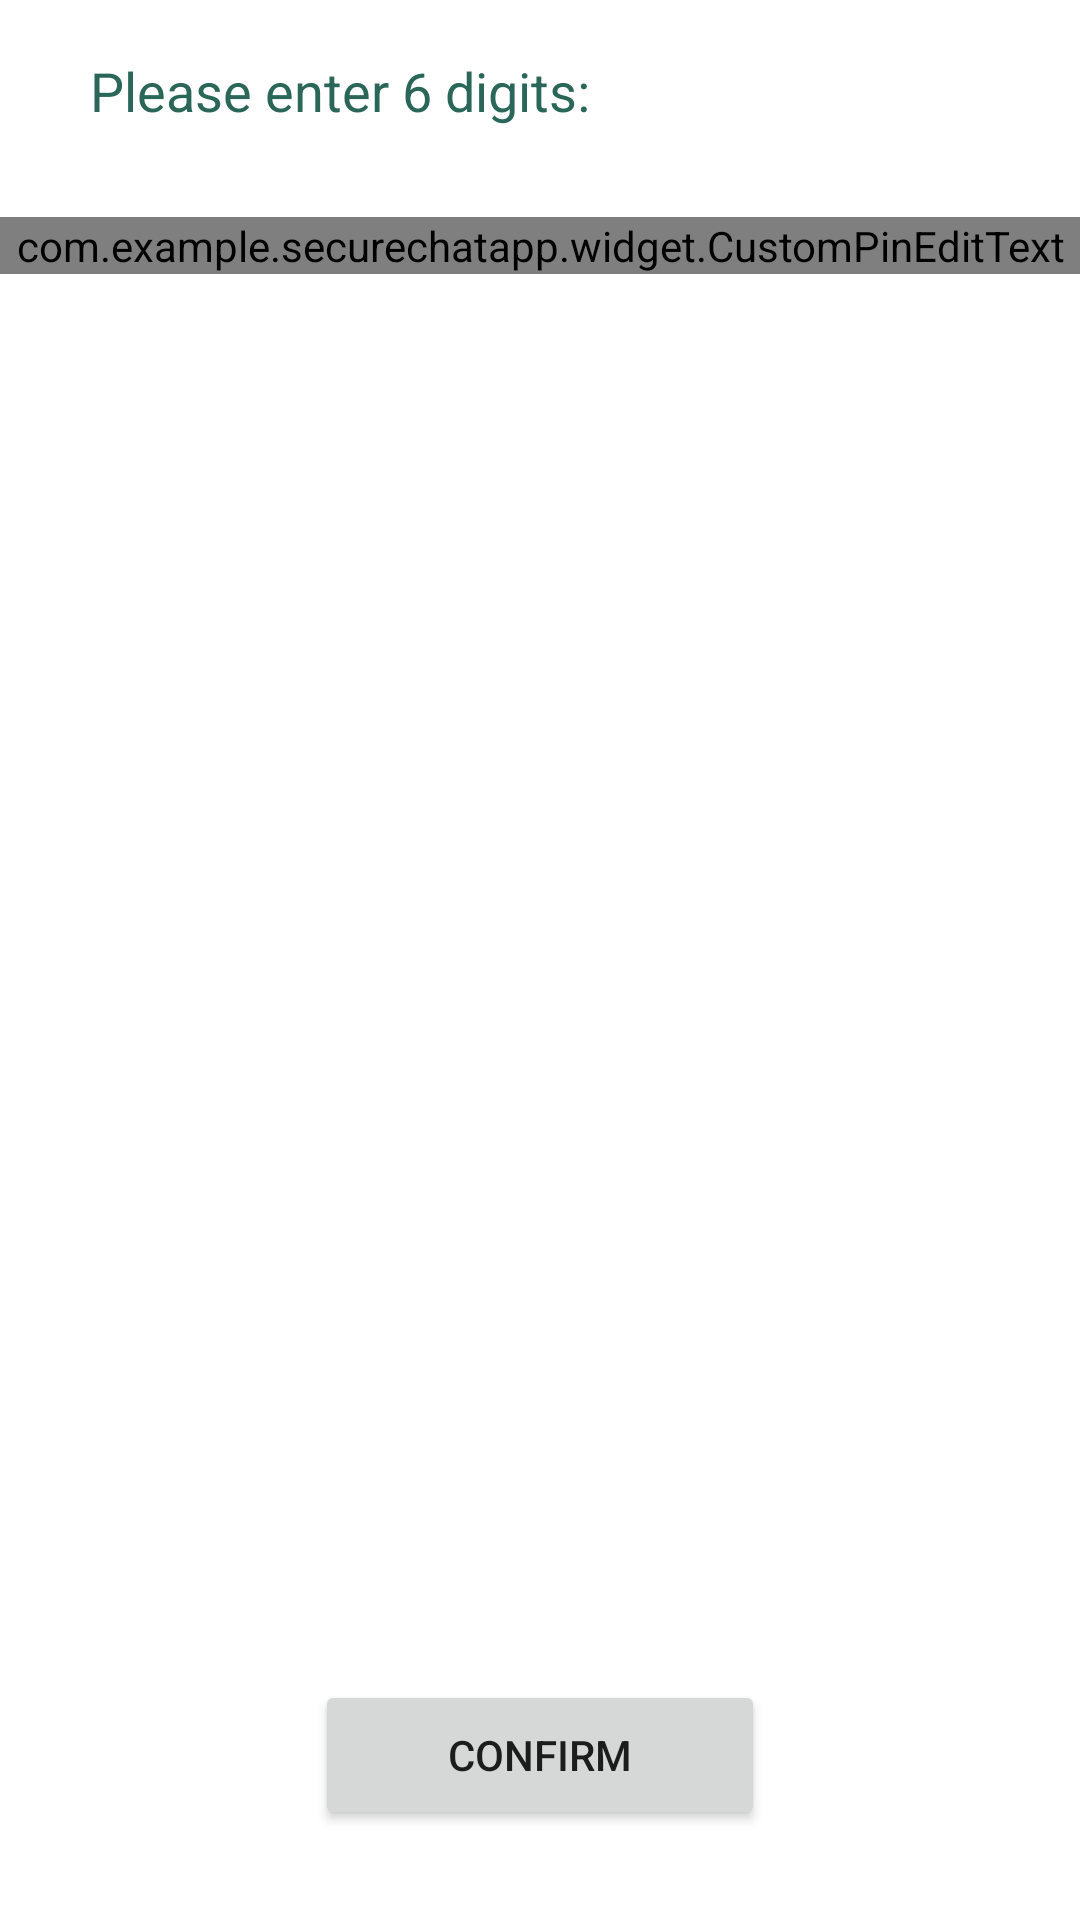

Here is an Android app screen rendered from its layout file. Give the layout XML and the strings, colors and styles it references.
<!-- AndroidManifest.xml: application theme Theme.SecureChatApp -->
<!-- res/layout/dialog_pin.xml -->
<?xml version="1.0" encoding="utf-8"?>
<androidx.constraintlayout.widget.ConstraintLayout xmlns:android="http://schemas.android.com/apk/res/android"
    xmlns:app="http://schemas.android.com/apk/res-auto"
    xmlns:tools="http://schemas.android.com/tools"
    android:background="@drawable/bg_dialog_privilege"
    android:layout_width="match_parent"
    android:layout_height="wrap_content"
    android:paddingBottom="30dp">

    <TextView
        android:id="@+id/tvEmail"
        android:layout_width="wrap_content"
        android:layout_height="wrap_content"
        android:layout_marginStart="30dp"
        android:text="Please enter 6 digits:"
        android:textColor="@color/amazon"
        android:textSize="18sp"
        app:layout_constraintBottom_toBottomOf="@+id/ivCancel"
        app:layout_constraintStart_toStartOf="parent"
        app:layout_constraintTop_toTopOf="@+id/ivCancel"
        tools:textStyle="bold" />

    <com.example.securechatapp.widget.CustomPinEditText
        android:id="@+id/editPin"
        android:layout_width="match_parent"
        android:layout_height="wrap_content"
        android:layout_marginTop="30dp"
        android:layout_marginBottom="30dp"
        android:maxLength="6"
        app:layout_constraintBottom_toTopOf="@+id/btnYes"
        app:layout_constraintEnd_toEndOf="parent"
        app:layout_constraintHorizontal_bias="0.0"
        app:layout_constraintStart_toStartOf="parent"
        app:layout_constraintTop_toBottomOf="@+id/tvEmail"
        app:layout_constraintVertical_bias="0.0" />

    <Button
        android:id="@+id/btnYes"
        android:layout_width="150dp"
        android:layout_height="50dp"
        android:text="Confirm"
        app:layout_constraintBottom_toBottomOf="parent"
        app:layout_constraintEnd_toEndOf="parent"
        app:layout_constraintStart_toStartOf="parent" />

    <ImageView
        android:id="@+id/ivCancel"
        android:layout_width="30dp"
        android:layout_height="30dp"
        android:layout_marginTop="15dp"
        android:layout_marginEnd="15dp"
        app:tint="@color/greenCrayola"
        app:layout_constraintEnd_toEndOf="parent"
        app:layout_constraintTop_toTopOf="parent"
        android:src="@drawable/ic_cross_cancel"/>

</androidx.constraintlayout.widget.ConstraintLayout>
<!-- resources referenced by this layout -->
<resources>
  <color name="amazon">#2a6759</color>
  <color name="greenCrayola">#13A684</color>
  <style name="Theme.SecureChatApp" parent="Theme.MaterialComponents.DayNight.NoActionBar">
          
          <item name="colorPrimary">@color/purple_500</item>
          <item name="colorPrimaryVariant">@color/purple_700</item>
          <item name="colorOnPrimary">@color/white</item>
          
          <item name="colorSecondary">@color/teal_200</item>
          <item name="colorSecondaryVariant">@color/teal_700</item>
          <item name="colorOnSecondary">@color/black</item>
          
          <item name="android:statusBarColor">?attr/colorPrimaryVariant</item>
          
      </style>
  <color name="purple_500">#FF6200EE</color>
  <color name="purple_700">#FF3700B3</color>
  <color name="white">#FFFFFFFF</color>
  <color name="teal_200">#FF03DAC5</color>
  <color name="teal_700">#FF018786</color>
  <color name="black">#FF000000</color>
</resources>
